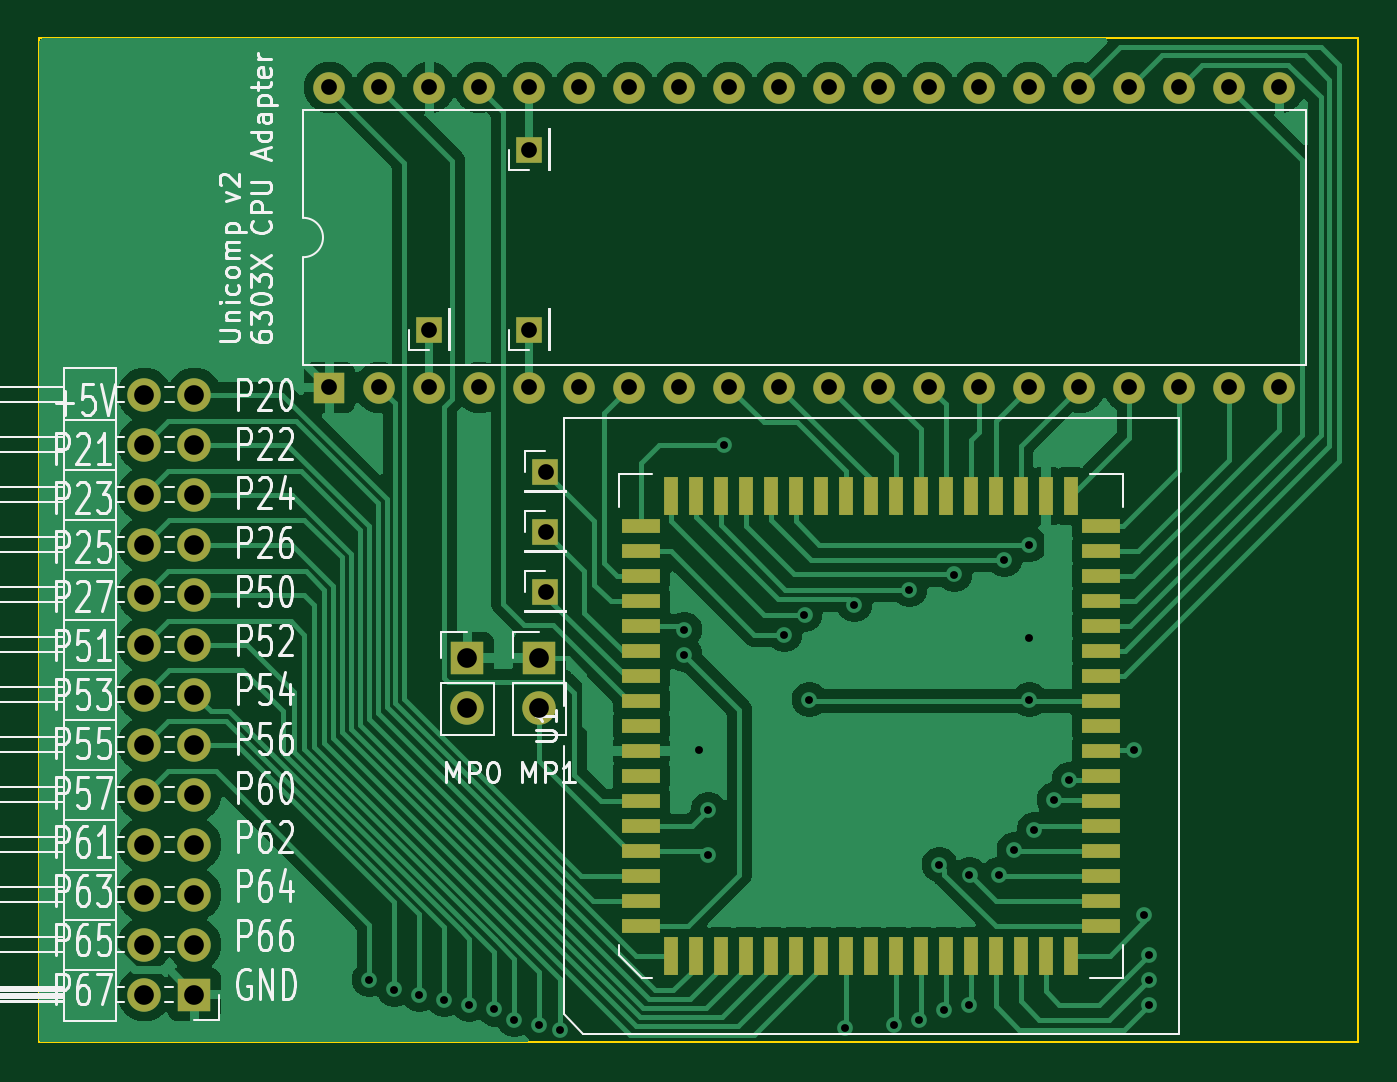
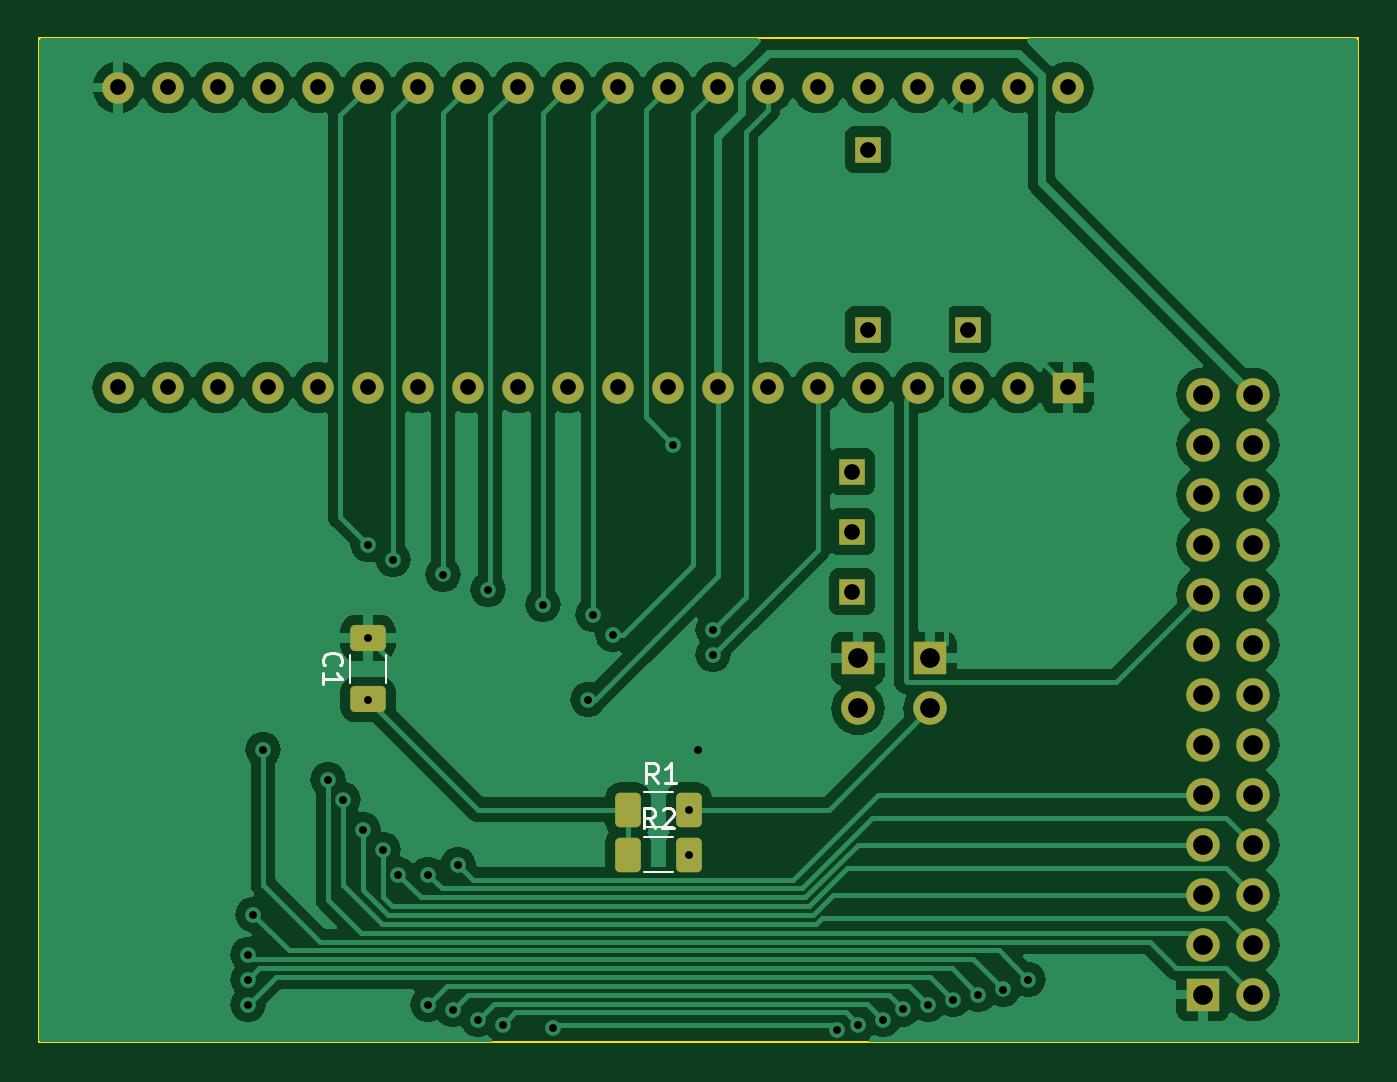
Circuit board: 10 layer files. Board 67.0 x 51.0 mm.
- bottom_copper: 6303_PLCC_Addon-B_Cu.gbr (109359 bytes)
- bottom_mask: 6303_PLCC_Addon-B_Mask.gbr (3731 bytes)
- paste: 6303_PLCC_Addon-B_Paste.gbr (1464 bytes)
- bottom_silk: 6303_PLCC_Addon-B_Silkscreen.gbr (3736 bytes)
- outline: 6303_PLCC_Addon-Edge_Cuts.gbr (653 bytes)
- top_copper: 6303_PLCC_Addon-F_Cu.gbr (96423 bytes)
- top_mask: 6303_PLCC_Addon-F_Mask.gbr (4563 bytes)
- paste: 6303_PLCC_Addon-F_Paste.gbr (2296 bytes)
- top_silk: 6303_PLCC_Addon-F_Silkscreen.gbr (72145 bytes)
- drill: 6303_PLCC_Addon.drl (2427 bytes)

=== bottom_copper: 6303_PLCC_Addon-B_Cu.gbr (109359 bytes, source omitted) ===
=== bottom_mask: 6303_PLCC_Addon-B_Mask.gbr ===
%TF.GenerationSoftware,KiCad,Pcbnew,7.0.9-7.0.9~ubuntu20.04.1*%
%TF.CreationDate,2023-12-26T21:31:22+01:00*%
%TF.ProjectId,6303_PLCC_Addon,36333033-5f50-44c4-9343-5f4164646f6e,rev?*%
%TF.SameCoordinates,Original*%
%TF.FileFunction,Soldermask,Bot*%
%TF.FilePolarity,Negative*%
%FSLAX46Y46*%
G04 Gerber Fmt 4.6, Leading zero omitted, Abs format (unit mm)*
G04 Created by KiCad (PCBNEW 7.0.9-7.0.9~ubuntu20.04.1) date 2023-12-26 21:31:22*
%MOMM*%
%LPD*%
G01*
G04 APERTURE LIST*
G04 Aperture macros list*
%AMRoundRect*
0 Rectangle with rounded corners*
0 $1 Rounding radius*
0 $2 $3 $4 $5 $6 $7 $8 $9 X,Y pos of 4 corners*
0 Add a 4 corners polygon primitive as box body*
4,1,4,$2,$3,$4,$5,$6,$7,$8,$9,$2,$3,0*
0 Add four circle primitives for the rounded corners*
1,1,$1+$1,$2,$3*
1,1,$1+$1,$4,$5*
1,1,$1+$1,$6,$7*
1,1,$1+$1,$8,$9*
0 Add four rect primitives between the rounded corners*
20,1,$1+$1,$2,$3,$4,$5,0*
20,1,$1+$1,$4,$5,$6,$7,0*
20,1,$1+$1,$6,$7,$8,$9,0*
20,1,$1+$1,$8,$9,$2,$3,0*%
G04 Aperture macros list end*
%ADD10R,1.700000X1.700000*%
%ADD11O,1.700000X1.700000*%
%ADD12R,1.350000X1.350000*%
%ADD13R,1.600000X1.600000*%
%ADD14O,1.600000X1.600000*%
%ADD15RoundRect,0.250000X0.650000X-0.412500X0.650000X0.412500X-0.650000X0.412500X-0.650000X-0.412500X0*%
%ADD16RoundRect,0.250000X0.400000X0.625000X-0.400000X0.625000X-0.400000X-0.625000X0.400000X-0.625000X0*%
G04 APERTURE END LIST*
D10*
%TO.C,JP1*%
X180746400Y-66492200D03*
D11*
X180746400Y-69032200D03*
%TD*%
D12*
%TO.C,J4*%
X183896000Y-40640000D03*
%TD*%
D13*
%TO.C,U3*%
X173736000Y-52730400D03*
D14*
X176276000Y-52730400D03*
X178816000Y-52730400D03*
X181356000Y-52730400D03*
X183896000Y-52730400D03*
X186436000Y-52730400D03*
X188976000Y-52730400D03*
X191516000Y-52730400D03*
X194056000Y-52730400D03*
X196596000Y-52730400D03*
X199136000Y-52730400D03*
X201676000Y-52730400D03*
X204216000Y-52730400D03*
X206756000Y-52730400D03*
X209296000Y-52730400D03*
X211836000Y-52730400D03*
X214376000Y-52730400D03*
X216916000Y-52730400D03*
X219456000Y-52730400D03*
X221996000Y-52730400D03*
X221996000Y-37490400D03*
X219456000Y-37490400D03*
X216916000Y-37490400D03*
X214376000Y-37490400D03*
X211836000Y-37490400D03*
X209296000Y-37490400D03*
X206756000Y-37490400D03*
X204216000Y-37490400D03*
X201676000Y-37490400D03*
X199136000Y-37490400D03*
X196596000Y-37490400D03*
X194056000Y-37490400D03*
X191516000Y-37490400D03*
X188976000Y-37490400D03*
X186436000Y-37490400D03*
X183896000Y-37490400D03*
X181356000Y-37490400D03*
X178816000Y-37490400D03*
X176276000Y-37490400D03*
X173736000Y-37490400D03*
%TD*%
D10*
%TO.C,J1*%
X166878000Y-83566000D03*
D11*
X164338000Y-83566000D03*
X166878000Y-81026000D03*
X164338000Y-81026000D03*
X166878000Y-78486000D03*
X164338000Y-78486000D03*
X166878000Y-75946000D03*
X164338000Y-75946000D03*
X166878000Y-73406000D03*
X164338000Y-73406000D03*
X166878000Y-70866000D03*
X164338000Y-70866000D03*
X166878000Y-68326000D03*
X164338000Y-68326000D03*
X166878000Y-65786000D03*
X164338000Y-65786000D03*
X166878000Y-63246000D03*
X164338000Y-63246000D03*
X166878000Y-60706000D03*
X164338000Y-60706000D03*
X166878000Y-58166000D03*
X164338000Y-58166000D03*
X166878000Y-55626000D03*
X164338000Y-55626000D03*
X166878000Y-53086000D03*
X164338000Y-53086000D03*
%TD*%
D10*
%TO.C,JP2*%
X184404000Y-66492200D03*
D11*
X184404000Y-69032200D03*
%TD*%
D12*
%TO.C,J7*%
X184708800Y-56997600D03*
%TD*%
%TO.C,J6*%
X183896000Y-49784000D03*
%TD*%
%TO.C,J9*%
X184708800Y-60045600D03*
%TD*%
%TO.C,J8*%
X184708800Y-63093600D03*
%TD*%
%TO.C,J3*%
X178816000Y-49784000D03*
%TD*%
D15*
%TO.C,C1*%
X209296004Y-68579995D03*
X209296004Y-65454995D03*
%TD*%
D16*
%TO.C,R1*%
X196088000Y-74168000D03*
X192988000Y-74168000D03*
%TD*%
%TO.C,R2*%
X196088000Y-76454000D03*
X192988000Y-76454000D03*
%TD*%
M02*

=== paste: 6303_PLCC_Addon-B_Paste.gbr (1464 bytes, source withheld) ===
=== bottom_silk: 6303_PLCC_Addon-B_Silkscreen.gbr ===
%TF.GenerationSoftware,KiCad,Pcbnew,7.0.9-7.0.9~ubuntu20.04.1*%
%TF.CreationDate,2023-12-26T21:31:22+01:00*%
%TF.ProjectId,6303_PLCC_Addon,36333033-5f50-44c4-9343-5f4164646f6e,rev?*%
%TF.SameCoordinates,Original*%
%TF.FileFunction,Legend,Bot*%
%TF.FilePolarity,Positive*%
%FSLAX46Y46*%
G04 Gerber Fmt 4.6, Leading zero omitted, Abs format (unit mm)*
G04 Created by KiCad (PCBNEW 7.0.9-7.0.9~ubuntu20.04.1) date 2023-12-26 21:31:22*
%MOMM*%
%LPD*%
G01*
G04 APERTURE LIST*
%ADD10C,0.150000*%
%ADD11C,0.120000*%
G04 APERTURE END LIST*
D10*
X211505584Y-66850828D02*
X211553204Y-66803209D01*
X211553204Y-66803209D02*
X211600823Y-66660352D01*
X211600823Y-66660352D02*
X211600823Y-66565114D01*
X211600823Y-66565114D02*
X211553204Y-66422257D01*
X211553204Y-66422257D02*
X211457965Y-66327019D01*
X211457965Y-66327019D02*
X211362727Y-66279400D01*
X211362727Y-66279400D02*
X211172251Y-66231781D01*
X211172251Y-66231781D02*
X211029394Y-66231781D01*
X211029394Y-66231781D02*
X210838918Y-66279400D01*
X210838918Y-66279400D02*
X210743680Y-66327019D01*
X210743680Y-66327019D02*
X210648442Y-66422257D01*
X210648442Y-66422257D02*
X210600823Y-66565114D01*
X210600823Y-66565114D02*
X210600823Y-66660352D01*
X210600823Y-66660352D02*
X210648442Y-66803209D01*
X210648442Y-66803209D02*
X210696061Y-66850828D01*
X211600823Y-67803209D02*
X211600823Y-67231781D01*
X211600823Y-67517495D02*
X210600823Y-67517495D01*
X210600823Y-67517495D02*
X210743680Y-67422257D01*
X210743680Y-67422257D02*
X210838918Y-67327019D01*
X210838918Y-67327019D02*
X210886537Y-67231781D01*
X194589066Y-72816419D02*
X194922399Y-72340228D01*
X195160494Y-72816419D02*
X195160494Y-71816419D01*
X195160494Y-71816419D02*
X194779542Y-71816419D01*
X194779542Y-71816419D02*
X194684304Y-71864038D01*
X194684304Y-71864038D02*
X194636685Y-71911657D01*
X194636685Y-71911657D02*
X194589066Y-72006895D01*
X194589066Y-72006895D02*
X194589066Y-72149752D01*
X194589066Y-72149752D02*
X194636685Y-72244990D01*
X194636685Y-72244990D02*
X194684304Y-72292609D01*
X194684304Y-72292609D02*
X194779542Y-72340228D01*
X194779542Y-72340228D02*
X195160494Y-72340228D01*
X193636685Y-72816419D02*
X194208113Y-72816419D01*
X193922399Y-72816419D02*
X193922399Y-71816419D01*
X193922399Y-71816419D02*
X194017637Y-71959276D01*
X194017637Y-71959276D02*
X194112875Y-72054514D01*
X194112875Y-72054514D02*
X194208113Y-72102133D01*
X194704666Y-75088819D02*
X195037999Y-74612628D01*
X195276094Y-75088819D02*
X195276094Y-74088819D01*
X195276094Y-74088819D02*
X194895142Y-74088819D01*
X194895142Y-74088819D02*
X194799904Y-74136438D01*
X194799904Y-74136438D02*
X194752285Y-74184057D01*
X194752285Y-74184057D02*
X194704666Y-74279295D01*
X194704666Y-74279295D02*
X194704666Y-74422152D01*
X194704666Y-74422152D02*
X194752285Y-74517390D01*
X194752285Y-74517390D02*
X194799904Y-74565009D01*
X194799904Y-74565009D02*
X194895142Y-74612628D01*
X194895142Y-74612628D02*
X195276094Y-74612628D01*
X194323713Y-74184057D02*
X194276094Y-74136438D01*
X194276094Y-74136438D02*
X194180856Y-74088819D01*
X194180856Y-74088819D02*
X193942761Y-74088819D01*
X193942761Y-74088819D02*
X193847523Y-74136438D01*
X193847523Y-74136438D02*
X193799904Y-74184057D01*
X193799904Y-74184057D02*
X193752285Y-74279295D01*
X193752285Y-74279295D02*
X193752285Y-74374533D01*
X193752285Y-74374533D02*
X193799904Y-74517390D01*
X193799904Y-74517390D02*
X194371332Y-75088819D01*
X194371332Y-75088819D02*
X193752285Y-75088819D01*
D11*
%TO.C,C1*%
X208386004Y-67728747D02*
X208386004Y-66306243D01*
X210206004Y-67728747D02*
X210206004Y-66306243D01*
%TO.C,R1*%
X195265064Y-75078000D02*
X193810936Y-75078000D01*
X195265064Y-73258000D02*
X193810936Y-73258000D01*
%TO.C,R2*%
X195265064Y-77364000D02*
X193810936Y-77364000D01*
X195265064Y-75544000D02*
X193810936Y-75544000D01*
%TD*%
M02*

=== outline: 6303_PLCC_Addon-Edge_Cuts.gbr ===
%TF.GenerationSoftware,KiCad,Pcbnew,7.0.9-7.0.9~ubuntu20.04.1*%
%TF.CreationDate,2023-12-26T21:31:22+01:00*%
%TF.ProjectId,6303_PLCC_Addon,36333033-5f50-44c4-9343-5f4164646f6e,rev?*%
%TF.SameCoordinates,Original*%
%TF.FileFunction,Profile,NP*%
%FSLAX46Y46*%
G04 Gerber Fmt 4.6, Leading zero omitted, Abs format (unit mm)*
G04 Created by KiCad (PCBNEW 7.0.9-7.0.9~ubuntu20.04.1) date 2023-12-26 21:31:22*
%MOMM*%
%LPD*%
G01*
G04 APERTURE LIST*
%TA.AperFunction,Profile*%
%ADD10C,0.100000*%
%TD*%
G04 APERTURE END LIST*
D10*
X159000000Y-35000000D02*
X226000000Y-35000000D01*
X226000000Y-86000000D01*
X159000000Y-86000000D01*
X159000000Y-35000000D01*
M02*

=== top_copper: 6303_PLCC_Addon-F_Cu.gbr (96423 bytes, source omitted) ===
=== top_mask: 6303_PLCC_Addon-F_Mask.gbr ===
%TF.GenerationSoftware,KiCad,Pcbnew,7.0.9-7.0.9~ubuntu20.04.1*%
%TF.CreationDate,2023-12-26T21:31:22+01:00*%
%TF.ProjectId,6303_PLCC_Addon,36333033-5f50-44c4-9343-5f4164646f6e,rev?*%
%TF.SameCoordinates,Original*%
%TF.FileFunction,Soldermask,Top*%
%TF.FilePolarity,Negative*%
%FSLAX46Y46*%
G04 Gerber Fmt 4.6, Leading zero omitted, Abs format (unit mm)*
G04 Created by KiCad (PCBNEW 7.0.9-7.0.9~ubuntu20.04.1) date 2023-12-26 21:31:22*
%MOMM*%
%LPD*%
G01*
G04 APERTURE LIST*
%ADD10R,1.925000X0.700000*%
%ADD11R,0.700000X1.925000*%
%ADD12R,1.700000X1.700000*%
%ADD13O,1.700000X1.700000*%
%ADD14R,1.350000X1.350000*%
%ADD15R,1.600000X1.600000*%
%ADD16O,1.600000X1.600000*%
G04 APERTURE END LIST*
D10*
%TO.C,U1*%
X189577500Y-69922500D03*
X189577500Y-71192500D03*
X189577500Y-72462500D03*
X189577500Y-73732500D03*
X189577500Y-75002500D03*
X189577500Y-76272500D03*
X189577500Y-77542500D03*
X189577500Y-78812500D03*
X189577500Y-80082500D03*
D11*
X191090000Y-81595000D03*
X192360000Y-81595000D03*
X193630000Y-81595000D03*
X194900000Y-81595000D03*
X196170000Y-81595000D03*
X197440000Y-81595000D03*
X198710000Y-81595000D03*
X199980000Y-81595000D03*
X201250000Y-81595000D03*
X202520000Y-81595000D03*
X203790000Y-81595000D03*
X205060000Y-81595000D03*
X206330000Y-81595000D03*
X207600000Y-81595000D03*
X208870000Y-81595000D03*
X210140000Y-81595000D03*
X211410000Y-81595000D03*
D10*
X212922500Y-80082500D03*
X212922500Y-78812500D03*
X212922500Y-77542500D03*
X212922500Y-76272500D03*
X212922500Y-75002500D03*
X212922500Y-73732500D03*
X212922500Y-72462500D03*
X212922500Y-71192500D03*
X212922500Y-69922500D03*
X212922500Y-68652500D03*
X212922500Y-67382500D03*
X212922500Y-66112500D03*
X212922500Y-64842500D03*
X212922500Y-63572500D03*
X212922500Y-62302500D03*
X212922500Y-61032500D03*
X212922500Y-59762500D03*
D11*
X211410000Y-58250000D03*
X210140000Y-58250000D03*
X208870000Y-58250000D03*
X207600000Y-58250000D03*
X206330000Y-58250000D03*
X205060000Y-58250000D03*
X203790000Y-58250000D03*
X202520000Y-58250000D03*
X201250000Y-58250000D03*
X199980000Y-58250000D03*
X198710000Y-58250000D03*
X197440000Y-58250000D03*
X196170000Y-58250000D03*
X194900000Y-58250000D03*
X193630000Y-58250000D03*
X192360000Y-58250000D03*
X191090000Y-58250000D03*
D10*
X189577500Y-59762500D03*
X189577500Y-61032500D03*
X189577500Y-62302500D03*
X189577500Y-63572500D03*
X189577500Y-64842500D03*
X189577500Y-66112500D03*
X189577500Y-67382500D03*
X189577500Y-68652500D03*
%TD*%
D12*
%TO.C,JP1*%
X180746400Y-66492200D03*
D13*
X180746400Y-69032200D03*
%TD*%
D14*
%TO.C,J4*%
X183896000Y-40640000D03*
%TD*%
D15*
%TO.C,U3*%
X173736000Y-52730400D03*
D16*
X176276000Y-52730400D03*
X178816000Y-52730400D03*
X181356000Y-52730400D03*
X183896000Y-52730400D03*
X186436000Y-52730400D03*
X188976000Y-52730400D03*
X191516000Y-52730400D03*
X194056000Y-52730400D03*
X196596000Y-52730400D03*
X199136000Y-52730400D03*
X201676000Y-52730400D03*
X204216000Y-52730400D03*
X206756000Y-52730400D03*
X209296000Y-52730400D03*
X211836000Y-52730400D03*
X214376000Y-52730400D03*
X216916000Y-52730400D03*
X219456000Y-52730400D03*
X221996000Y-52730400D03*
X221996000Y-37490400D03*
X219456000Y-37490400D03*
X216916000Y-37490400D03*
X214376000Y-37490400D03*
X211836000Y-37490400D03*
X209296000Y-37490400D03*
X206756000Y-37490400D03*
X204216000Y-37490400D03*
X201676000Y-37490400D03*
X199136000Y-37490400D03*
X196596000Y-37490400D03*
X194056000Y-37490400D03*
X191516000Y-37490400D03*
X188976000Y-37490400D03*
X186436000Y-37490400D03*
X183896000Y-37490400D03*
X181356000Y-37490400D03*
X178816000Y-37490400D03*
X176276000Y-37490400D03*
X173736000Y-37490400D03*
%TD*%
D12*
%TO.C,J1*%
X166878000Y-83566000D03*
D13*
X164338000Y-83566000D03*
X166878000Y-81026000D03*
X164338000Y-81026000D03*
X166878000Y-78486000D03*
X164338000Y-78486000D03*
X166878000Y-75946000D03*
X164338000Y-75946000D03*
X166878000Y-73406000D03*
X164338000Y-73406000D03*
X166878000Y-70866000D03*
X164338000Y-70866000D03*
X166878000Y-68326000D03*
X164338000Y-68326000D03*
X166878000Y-65786000D03*
X164338000Y-65786000D03*
X166878000Y-63246000D03*
X164338000Y-63246000D03*
X166878000Y-60706000D03*
X164338000Y-60706000D03*
X166878000Y-58166000D03*
X164338000Y-58166000D03*
X166878000Y-55626000D03*
X164338000Y-55626000D03*
X166878000Y-53086000D03*
X164338000Y-53086000D03*
%TD*%
D12*
%TO.C,JP2*%
X184404000Y-66492200D03*
D13*
X184404000Y-69032200D03*
%TD*%
D14*
%TO.C,J7*%
X184708800Y-56997600D03*
%TD*%
%TO.C,J6*%
X183896000Y-49784000D03*
%TD*%
%TO.C,J9*%
X184708800Y-60045600D03*
%TD*%
%TO.C,J8*%
X184708800Y-63093600D03*
%TD*%
%TO.C,J3*%
X178816000Y-49784000D03*
%TD*%
M02*

=== paste: 6303_PLCC_Addon-F_Paste.gbr ===
%TF.GenerationSoftware,KiCad,Pcbnew,7.0.9-7.0.9~ubuntu20.04.1*%
%TF.CreationDate,2023-12-26T21:31:22+01:00*%
%TF.ProjectId,6303_PLCC_Addon,36333033-5f50-44c4-9343-5f4164646f6e,rev?*%
%TF.SameCoordinates,Original*%
%TF.FileFunction,Paste,Top*%
%TF.FilePolarity,Positive*%
%FSLAX46Y46*%
G04 Gerber Fmt 4.6, Leading zero omitted, Abs format (unit mm)*
G04 Created by KiCad (PCBNEW 7.0.9-7.0.9~ubuntu20.04.1) date 2023-12-26 21:31:22*
%MOMM*%
%LPD*%
G01*
G04 APERTURE LIST*
%ADD10R,1.925000X0.700000*%
%ADD11R,0.700000X1.925000*%
G04 APERTURE END LIST*
D10*
%TO.C,U1*%
X189577500Y-69922500D03*
X189577500Y-71192500D03*
X189577500Y-72462500D03*
X189577500Y-73732500D03*
X189577500Y-75002500D03*
X189577500Y-76272500D03*
X189577500Y-77542500D03*
X189577500Y-78812500D03*
X189577500Y-80082500D03*
D11*
X191090000Y-81595000D03*
X192360000Y-81595000D03*
X193630000Y-81595000D03*
X194900000Y-81595000D03*
X196170000Y-81595000D03*
X197440000Y-81595000D03*
X198710000Y-81595000D03*
X199980000Y-81595000D03*
X201250000Y-81595000D03*
X202520000Y-81595000D03*
X203790000Y-81595000D03*
X205060000Y-81595000D03*
X206330000Y-81595000D03*
X207600000Y-81595000D03*
X208870000Y-81595000D03*
X210140000Y-81595000D03*
X211410000Y-81595000D03*
D10*
X212922500Y-80082500D03*
X212922500Y-78812500D03*
X212922500Y-77542500D03*
X212922500Y-76272500D03*
X212922500Y-75002500D03*
X212922500Y-73732500D03*
X212922500Y-72462500D03*
X212922500Y-71192500D03*
X212922500Y-69922500D03*
X212922500Y-68652500D03*
X212922500Y-67382500D03*
X212922500Y-66112500D03*
X212922500Y-64842500D03*
X212922500Y-63572500D03*
X212922500Y-62302500D03*
X212922500Y-61032500D03*
X212922500Y-59762500D03*
D11*
X211410000Y-58250000D03*
X210140000Y-58250000D03*
X208870000Y-58250000D03*
X207600000Y-58250000D03*
X206330000Y-58250000D03*
X205060000Y-58250000D03*
X203790000Y-58250000D03*
X202520000Y-58250000D03*
X201250000Y-58250000D03*
X199980000Y-58250000D03*
X198710000Y-58250000D03*
X197440000Y-58250000D03*
X196170000Y-58250000D03*
X194900000Y-58250000D03*
X193630000Y-58250000D03*
X192360000Y-58250000D03*
X191090000Y-58250000D03*
D10*
X189577500Y-59762500D03*
X189577500Y-61032500D03*
X189577500Y-62302500D03*
X189577500Y-63572500D03*
X189577500Y-64842500D03*
X189577500Y-66112500D03*
X189577500Y-67382500D03*
X189577500Y-68652500D03*
%TD*%
M02*

=== top_silk: 6303_PLCC_Addon-F_Silkscreen.gbr (72145 bytes, source omitted) ===
=== drill: 6303_PLCC_Addon.drl ===
M48
; DRILL file {KiCad 7.0.9-7.0.9~ubuntu20.04.1} date Di 26 Dez 2023 21:31:24
; FORMAT={-:-/ absolute / metric / decimal}
; #@! TF.CreationDate,2023-12-26T21:31:24+01:00
; #@! TF.GenerationSoftware,Kicad,Pcbnew,7.0.9-7.0.9~ubuntu20.04.1
; #@! TF.FileFunction,MixedPlating,1,2
FMAT,2
METRIC
; #@! TA.AperFunction,Plated,PTH,ViaDrill
T1C0.400
; #@! TA.AperFunction,Plated,PTH,ComponentDrill
T2C0.800
; #@! TA.AperFunction,Plated,PTH,ComponentDrill
T3C1.000
%
G90
G05
T1
X175.768Y-82.804
X177.038Y-83.312
X178.308Y-83.566
X179.578Y-83.82
X180.848Y-84.074
X182.118Y-84.305
X183.134Y-84.836
X184.404Y-85.09
X185.454Y-85.344
X191.77Y-66.294
X191.77Y-65.024
X192.532Y-71.12
X192.988Y-74.168
X192.988Y-76.454
X193.802Y-55.626
X196.85Y-65.278
X197.866Y-64.262
X198.12Y-68.58
X199.919Y-85.249
X200.406Y-63.754
X202.438Y-85.09
X203.2Y-62.992
X203.708Y-84.836
X204.724Y-76.962
X204.978Y-84.328
X205.486Y-62.23
X206.248Y-84.074
X206.248Y-77.47
X207.759Y-77.47
X208.026Y-61.468
X208.534Y-76.2
X209.296Y-68.58
X209.296Y-60.706
X209.296Y-65.455
X209.55Y-75.184
X210.566Y-73.66
X211.328Y-72.644
X214.63Y-71.12
X215.138Y-79.502
X215.392Y-81.534
X215.392Y-82.804
X215.392Y-84.074
T2
X173.736Y-37.49
X173.736Y-52.73
X176.276Y-37.49
X176.276Y-52.73
X178.816Y-37.49
X178.816Y-49.784
X178.816Y-52.73
X181.356Y-37.49
X181.356Y-52.73
X183.896Y-37.49
X183.896Y-40.64
X183.896Y-49.784
X183.896Y-52.73
X184.709Y-56.998
X184.709Y-60.046
X184.709Y-63.094
X186.436Y-37.49
X186.436Y-52.73
X188.976Y-37.49
X188.976Y-52.73
X191.516Y-37.49
X191.516Y-52.73
X194.056Y-37.49
X194.056Y-52.73
X196.596Y-37.49
X196.596Y-52.73
X199.136Y-37.49
X199.136Y-52.73
X201.676Y-37.49
X201.676Y-52.73
X204.216Y-37.49
X204.216Y-52.73
X206.756Y-37.49
X206.756Y-52.73
X209.296Y-37.49
X209.296Y-52.73
X211.836Y-37.49
X211.836Y-52.73
X214.376Y-37.49
X214.376Y-52.73
X216.916Y-37.49
X216.916Y-52.73
X219.456Y-37.49
X219.456Y-52.73
X221.996Y-37.49
X221.996Y-52.73
T3
X164.338Y-53.086
X164.338Y-55.626
X164.338Y-58.166
X164.338Y-60.706
X164.338Y-63.246
X164.338Y-65.786
X164.338Y-68.326
X164.338Y-70.866
X164.338Y-73.406
X164.338Y-75.946
X164.338Y-78.486
X164.338Y-81.026
X164.338Y-83.566
X166.878Y-53.086
X166.878Y-55.626
X166.878Y-58.166
X166.878Y-60.706
X166.878Y-63.246
X166.878Y-65.786
X166.878Y-68.326
X166.878Y-70.866
X166.878Y-73.406
X166.878Y-75.946
X166.878Y-78.486
X166.878Y-81.026
X166.878Y-83.566
X180.746Y-66.492
X180.746Y-69.032
X184.404Y-66.492
X184.404Y-69.032
T0
M30

